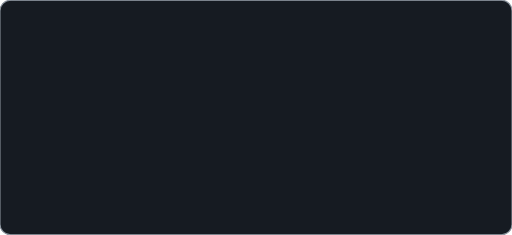
t = 0.00 s
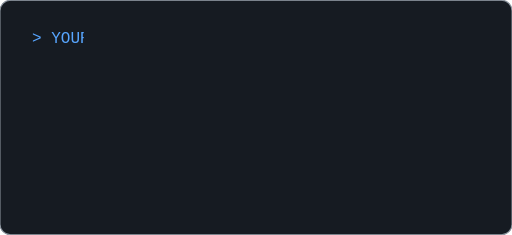
t = 1.50 s
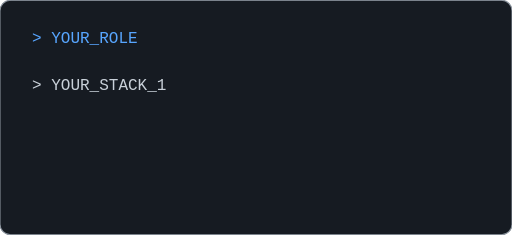
t = 3.10 s
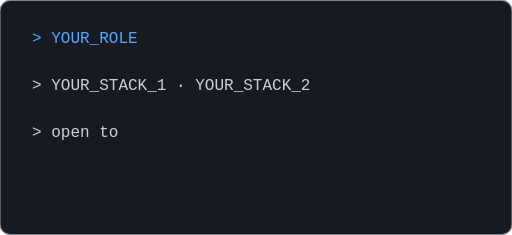
t = 4.60 s
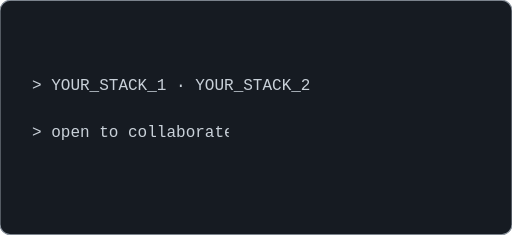
t = 6.10 s
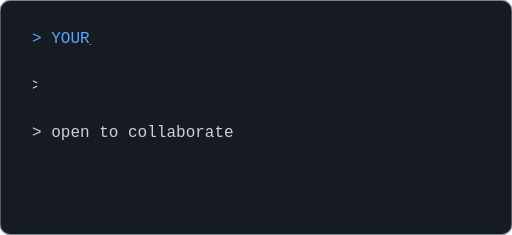
t = 7.70 s

The animated SVG that drew these frames (rendered in a browser with its animation timeline set to each time). Animation: 3 SMIL elements (animate=3); one cycle of 9.20 s, repeats indefinitely.

<svg xmlns="http://www.w3.org/2000/svg" width="480" height="220" viewBox="0 0 480 220" role="img" aria-labelledby="ttl dsc">
<title id="ttl">Typing about card</title>
<desc id="dsc">Three typed lines.</desc>

<defs><clipPath id="ab0"><rect x="26" y="20" width="0" height="30"><animate  attributeName="width" values="0;105;105" dur="6s" begin="0.0s" repeatCount="indefinite" calcMode="linear"/></rect></clipPath><clipPath id="ab1"><rect x="26" y="64" width="0" height="30"><animate  attributeName="width" values="0;267;267" dur="6s" begin="1.6s" repeatCount="indefinite" calcMode="linear"/></rect></clipPath><clipPath id="ab2"><rect x="26" y="108" width="0" height="30"><animate  attributeName="width" values="0;195;195" dur="6s" begin="3.2s" repeatCount="indefinite" calcMode="linear"/></rect></clipPath></defs><rect x="0" y="0" width="480" height="220" rx="10" fill="#161B22" stroke="#8B949E" stroke-width="1"/><g clip-path="url(#ab0)"><text x="30" y="40" font-family="ui-monospace, SFMono-Regular, Menlo, Consolas, monospace" font-size="15" font-weight="normal" fill="#58A6FF" text-anchor="start" id="about-0">&gt; YOUR_ROLE</text></g><g clip-path="url(#ab1)"><text x="30" y="84" font-family="ui-monospace, SFMono-Regular, Menlo, Consolas, monospace" font-size="15" font-weight="normal" fill="#C9D1D9" text-anchor="start" id="about-1">&gt; YOUR_STACK_1 · YOUR_STACK_2</text></g><g clip-path="url(#ab2)"><text x="30" y="128" font-family="ui-monospace, SFMono-Regular, Menlo, Consolas, monospace" font-size="15" font-weight="normal" fill="#C9D1D9" text-anchor="start" id="about-2">&gt; open to collaborate</text></g>
</svg>
